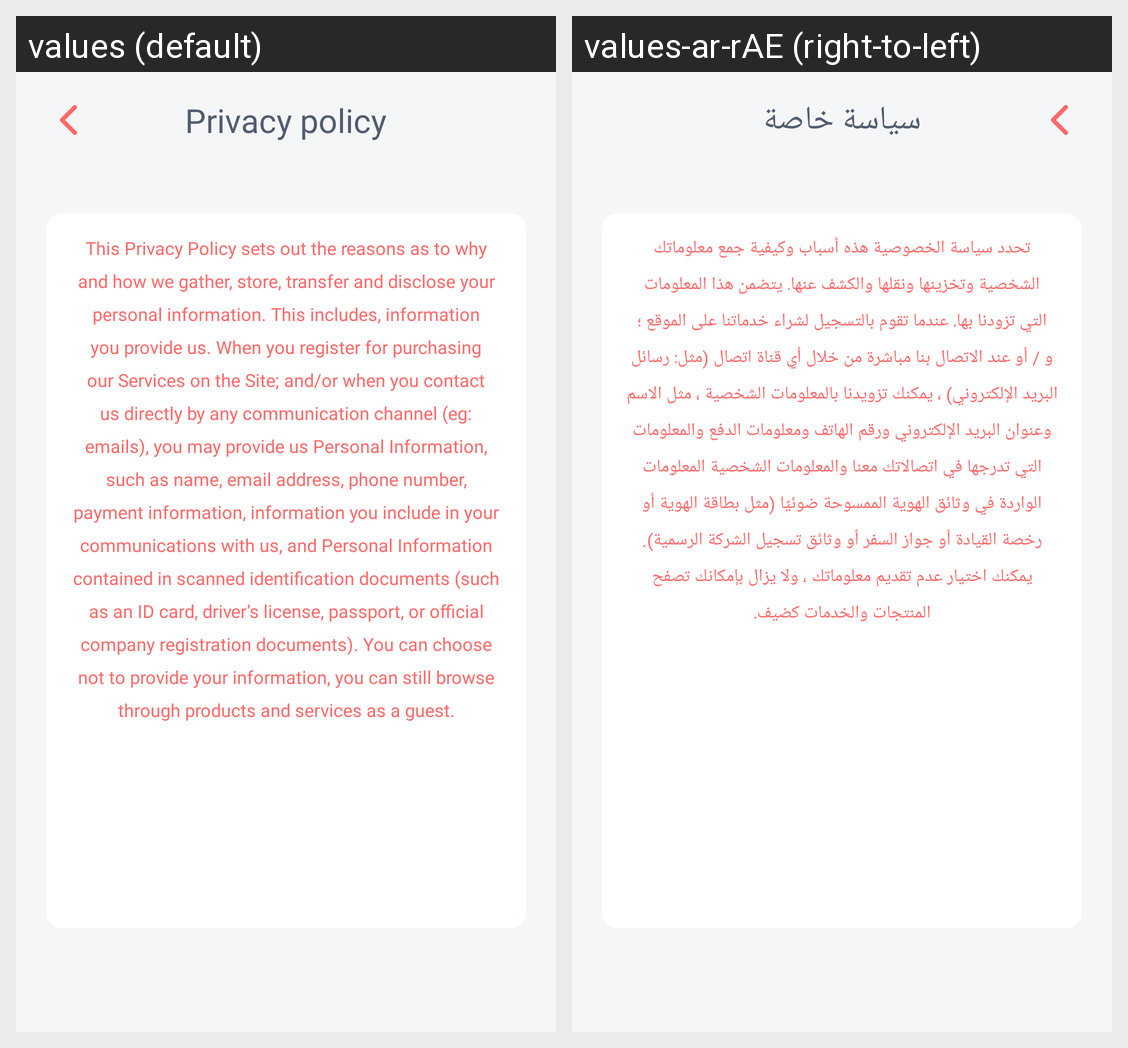

The same Android screen rendered under two of its app's locales, left to right. List the strings drawn on it with the default value and each locale's translation.
Android screen res/layout/fragment_privacy_policy.xml rendered under 2 locales, left to right: values (default), values-ar-rAE (right-to-left). Device: Nexus 5 (rendered at 1080×1920; each locale shown at half size, 540×960, under a caption strip naming it); theme Theme.Vev.
Strings drawn on this screen, with the default value and each locale's value (text and hints the layout hard-codes, and strings that could not be matched under every locale, appear in the picture but are not listed):

privacy_policy
  values: Privacy policy
  values-ar-rAE: سياسة خاصة

privacy_policy_description
  values: This Privacy Policy sets out the reasons as to why and how we gather, store, transfer and disclose your personal information. This includes, information you provide us. When you register for purchasing our Services on the Site; and/or when you contact us directly by any communication channel (eg: emails), you may provide us Personal Information, such as name, email address, phone number, payment …[clipped]
  values-ar-rAE: تحدد سياسة الخصوصية هذه أسباب وكيفية جمع معلوماتك الشخصية وتخزينها ونقلها والكشف عنها. يتضمن هذا المعلومات التي تزودنا بها. عندما تقوم بالتسجيل لشراء خدماتنا على الموقع ؛ و / أو عند الاتصال بنا مباشرة من خلال أي قناة اتصال (مثل: رسائل البريد الإلكتروني) ، يمكنك تزويدنا بالمعلومات الشخصية ، مثل الاسم وعنوان البريد الإلكتروني ورقم الهاتف ومعلومات الدفع والمعلومات التي تدرجها في اتصالاتك معنا …[clipped]
